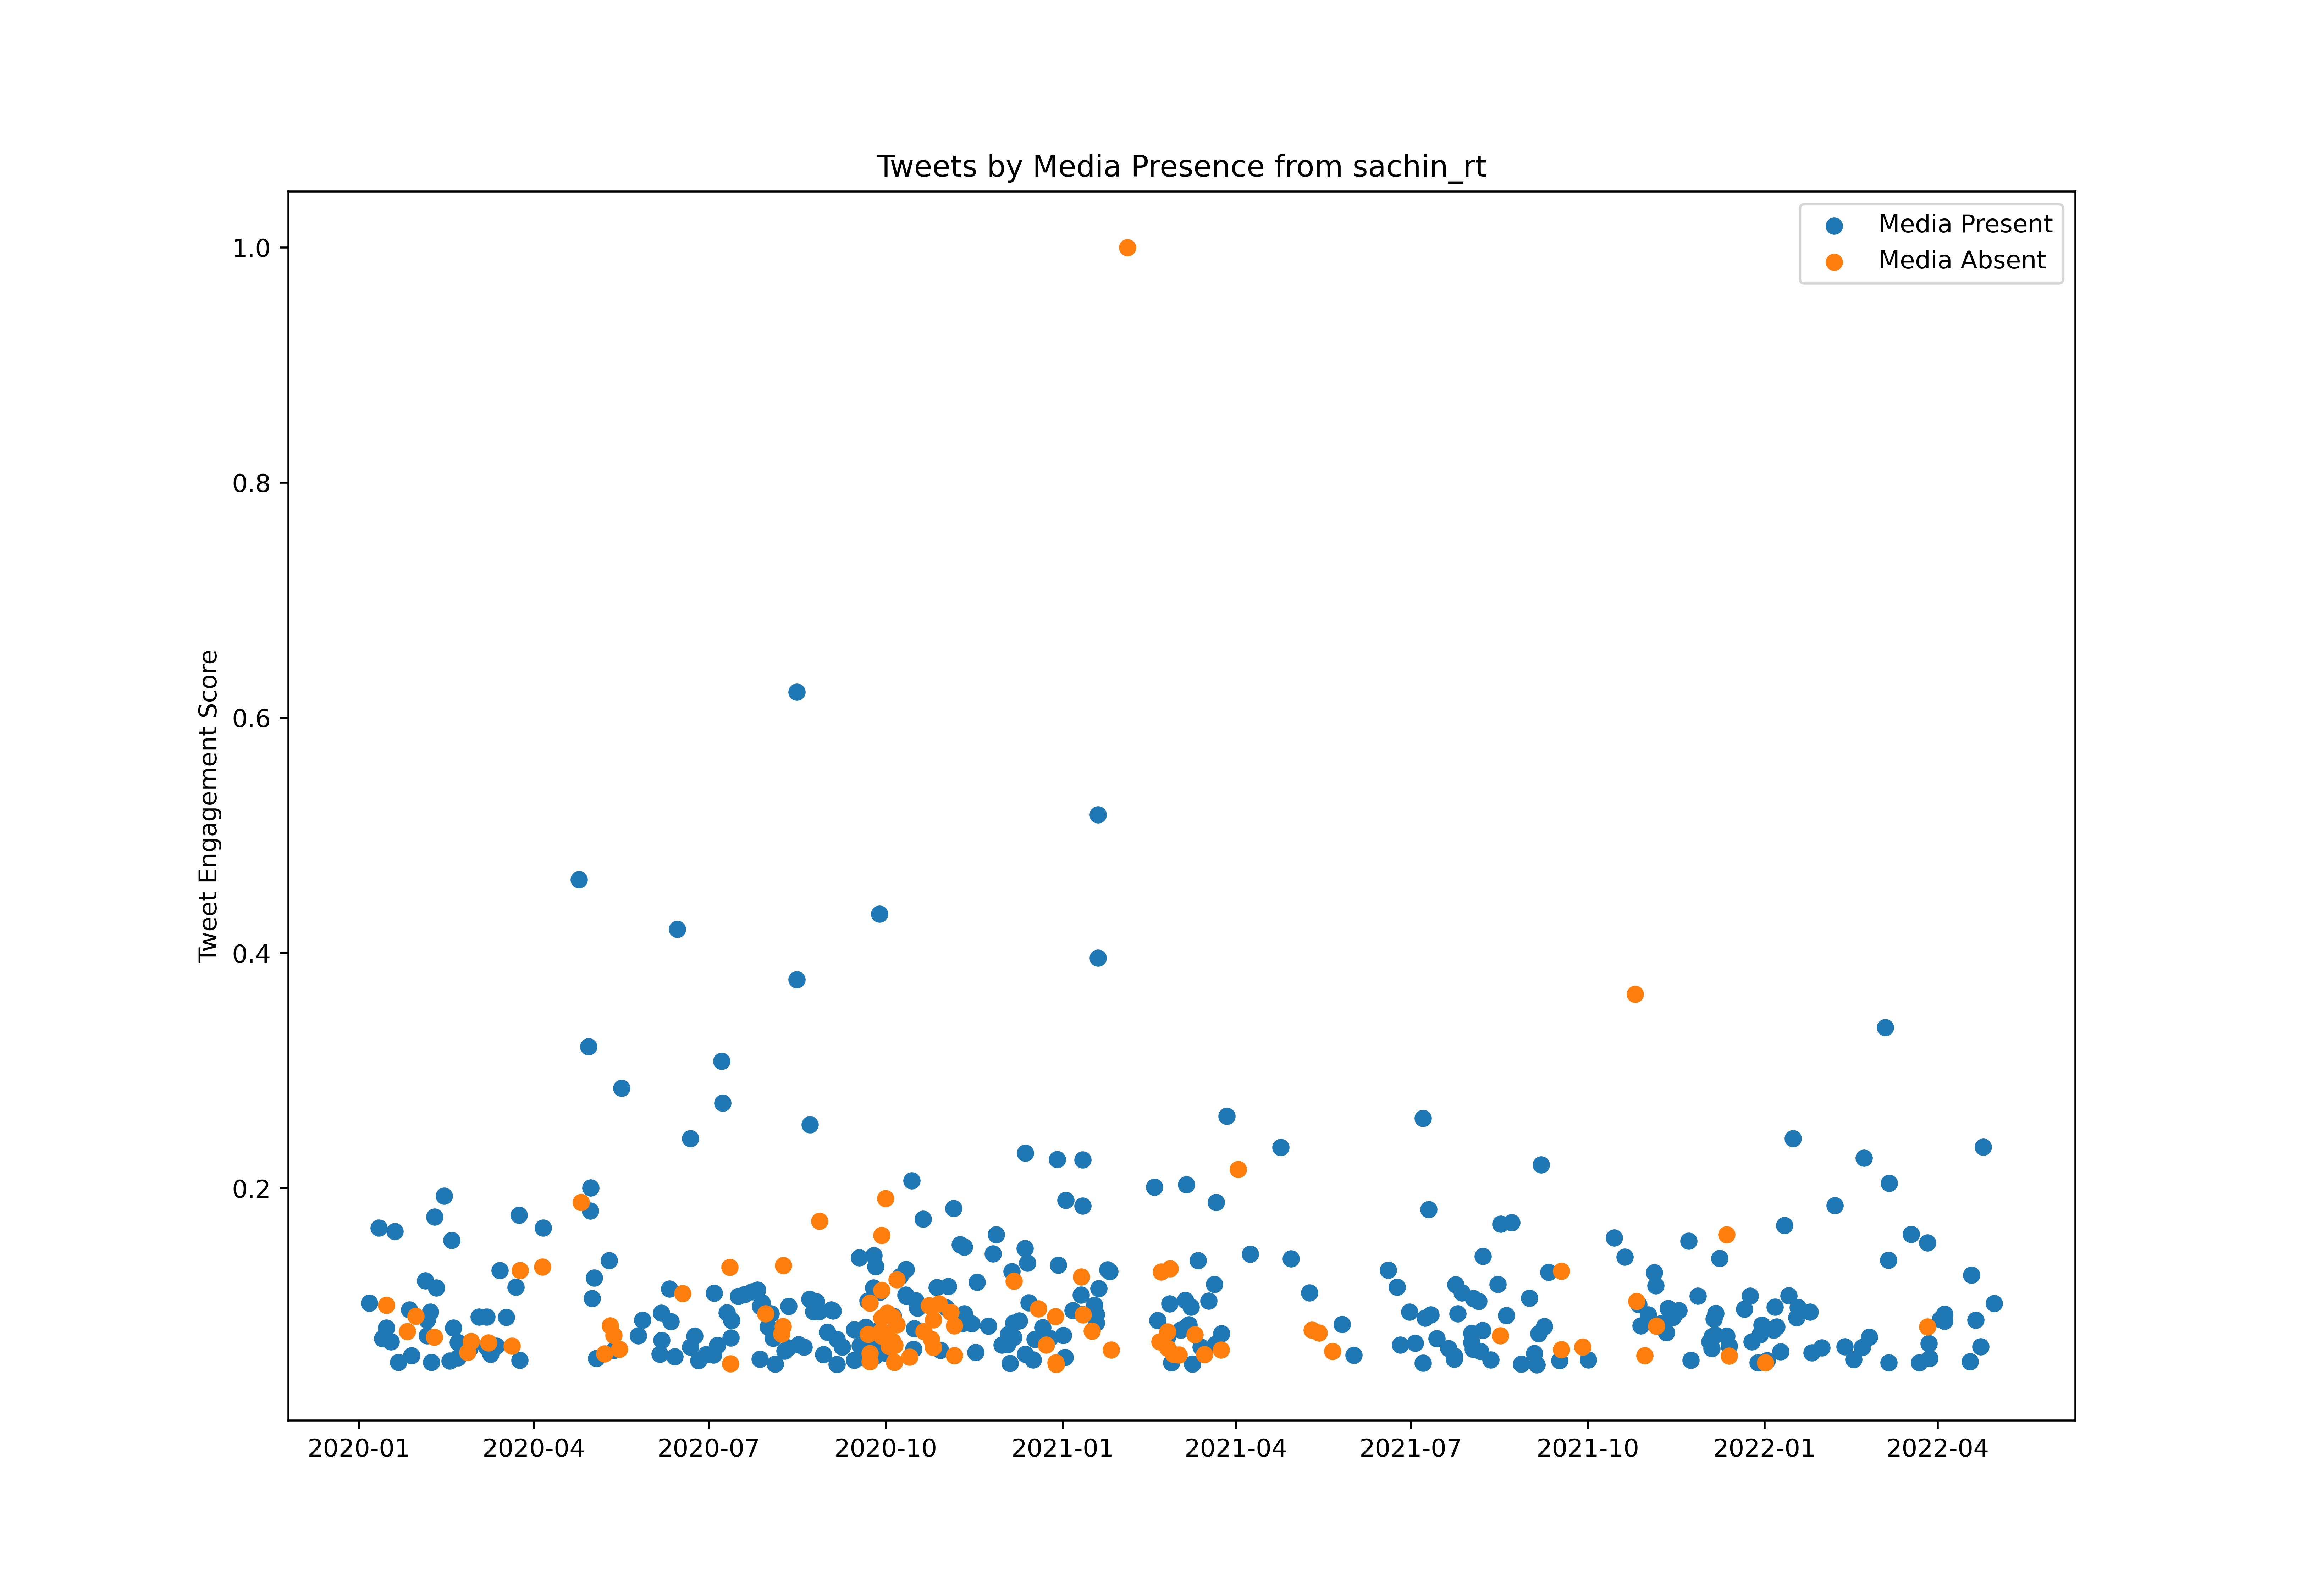

The data file committed next to this chart (first rows):
id, created_at, score, media_present
1214137235177521153, 2020-01-06T10:50:49.000Z, 3433420, True
1215249205368745984, 2020-01-09T12:29:23.000Z, 940392, True
1215622634802573313, 2020-01-10T13:13:15.000Z, 437378, False
1215891092417040384, 2020-01-11T07:00:01.000Z, 5581731, True
1216595124500566016, 2020-01-13T05:37:35.000Z, 2426216, True
1217298310928703488, 2020-01-15T04:11:48.000Z, 3381928, False
1217329853445206018, 2020-01-15T06:17:08.000Z, 2730679, True
1217739728386060290, 2020-01-16T09:25:50.000Z, 260723, False
1218205529907974145, 2020-01-17T16:16:46.000Z, 2331898, True
1218378127841251328, 2020-01-18T03:42:36.000Z, 1365004, True
1218521017854726147, 2020-01-18T13:10:24.000Z, 294492, False
1218769647861813248, 2020-01-19T05:38:22.000Z, 265121, False
1218930021256941570, 2020-01-19T16:15:38.000Z, 5481765, True
1219205332314083328, 2020-01-20T10:29:37.000Z, 1290459, False
1219590917952352257, 2020-01-21T12:01:48.000Z, 1745839, True
1219890622296838144, 2020-01-22T07:52:43.000Z, 1472312, False
1220280158973759490, 2020-01-23T09:40:36.000Z, 695231, False
1220579488268005376, 2020-01-24T05:30:01.000Z, 1252720, True
1220952453345972224, 2020-01-25T06:12:03.000Z, 1598854, True
1221280600914399232, 2020-01-26T03:56:00.000Z, 2630620, False
1221321389266722817, 2020-01-26T06:38:04.000Z, 1410067, True
1221674741070565378, 2020-01-27T06:02:10.000Z, 3244615, True
1222093225730592771, 2020-01-28T09:45:05.000Z, 1941055, True
1222857523595579392, 2020-01-30T12:22:07.000Z, 3062780, False
1223132693807812609, 2020-01-31T06:35:33.000Z, 825108, True
1223585803135139842, 2020-02-01T12:36:03.000Z, 377648, True
1223625743499808768, 2020-02-01T15:14:45.000Z, 271830, False
1223844263596703744, 2020-02-02T05:43:05.000Z, 1477829, True
1224246728267718657, 2020-02-03T08:22:20.000Z, 299450, False
1224311321249898496, 2020-02-03T12:39:00.000Z, 1628560, True
1224647468308221952, 2020-02-04T10:54:43.000Z, 628904, False
1224687390830157825, 2020-02-04T13:33:22.000Z, 4078445, True
1224992883033419776, 2020-02-05T09:47:17.000Z, 2951241, True
1225021214382362625, 2020-02-05T11:39:51.000Z, 2510155, True
1225320086568751104, 2020-02-06T07:27:28.000Z, 472395, False
1225634159164477441, 2020-02-07T04:15:29.000Z, 3180767, True
1225720382520483840, 2020-02-07T09:58:06.000Z, 185823, False
1225783422083309568, 2020-02-07T14:08:36.000Z, 1748038, True
1226032014945505280, 2020-02-08T06:36:25.000Z, 545226, False
1226318043938082817, 2020-02-09T01:33:00.000Z, 2462073, False
1226420334649315328, 2020-02-09T08:19:28.000Z, 5901457, True
1226755612232433664, 2020-02-10T06:31:44.000Z, 3871842, True
1226819441377214465, 2020-02-10T10:45:22.000Z, 197639, False
1227572087310544897, 2020-02-12T12:36:07.000Z, 991810, False
1228212333245190144, 2020-02-14T07:00:13.000Z, 6494877, True
1229298095302705157, 2020-02-17T06:54:39.000Z, 1790641, True
1229470356903284738, 2020-02-17T18:19:10.000Z, 454765, False
1229638511109853184, 2020-02-18T05:27:21.000Z, 5227117, True
1229980401218785280, 2020-02-19T04:05:54.000Z, 2727641, True
1230762130850250752, 2020-02-21T07:52:13.000Z, 1098485, True
1230792569962946561, 2020-02-21T09:53:10.000Z, 1881773, True
1230829672436400129, 2020-02-21T12:20:36.000Z, 2318274, True
1231221724353617921, 2020-02-22T14:18:28.000Z, 414809, True
1231247073569316866, 2020-02-22T15:59:12.000Z, 590420, False
1231446636682854402, 2020-02-23T05:12:12.000Z, 1234475, True
1231577765893361669, 2020-02-23T13:53:15.000Z, 765658, True
1232290305828966400, 2020-02-25T13:04:38.000Z, 1223368, True
1232635642711953411, 2020-02-26T11:56:53.000Z, 2035020, False
1233018297349787650, 2020-02-27T13:17:25.000Z, 2144210, True
1233265868592775168, 2020-02-28T05:41:10.000Z, 2341328, False
... 781 more rows
